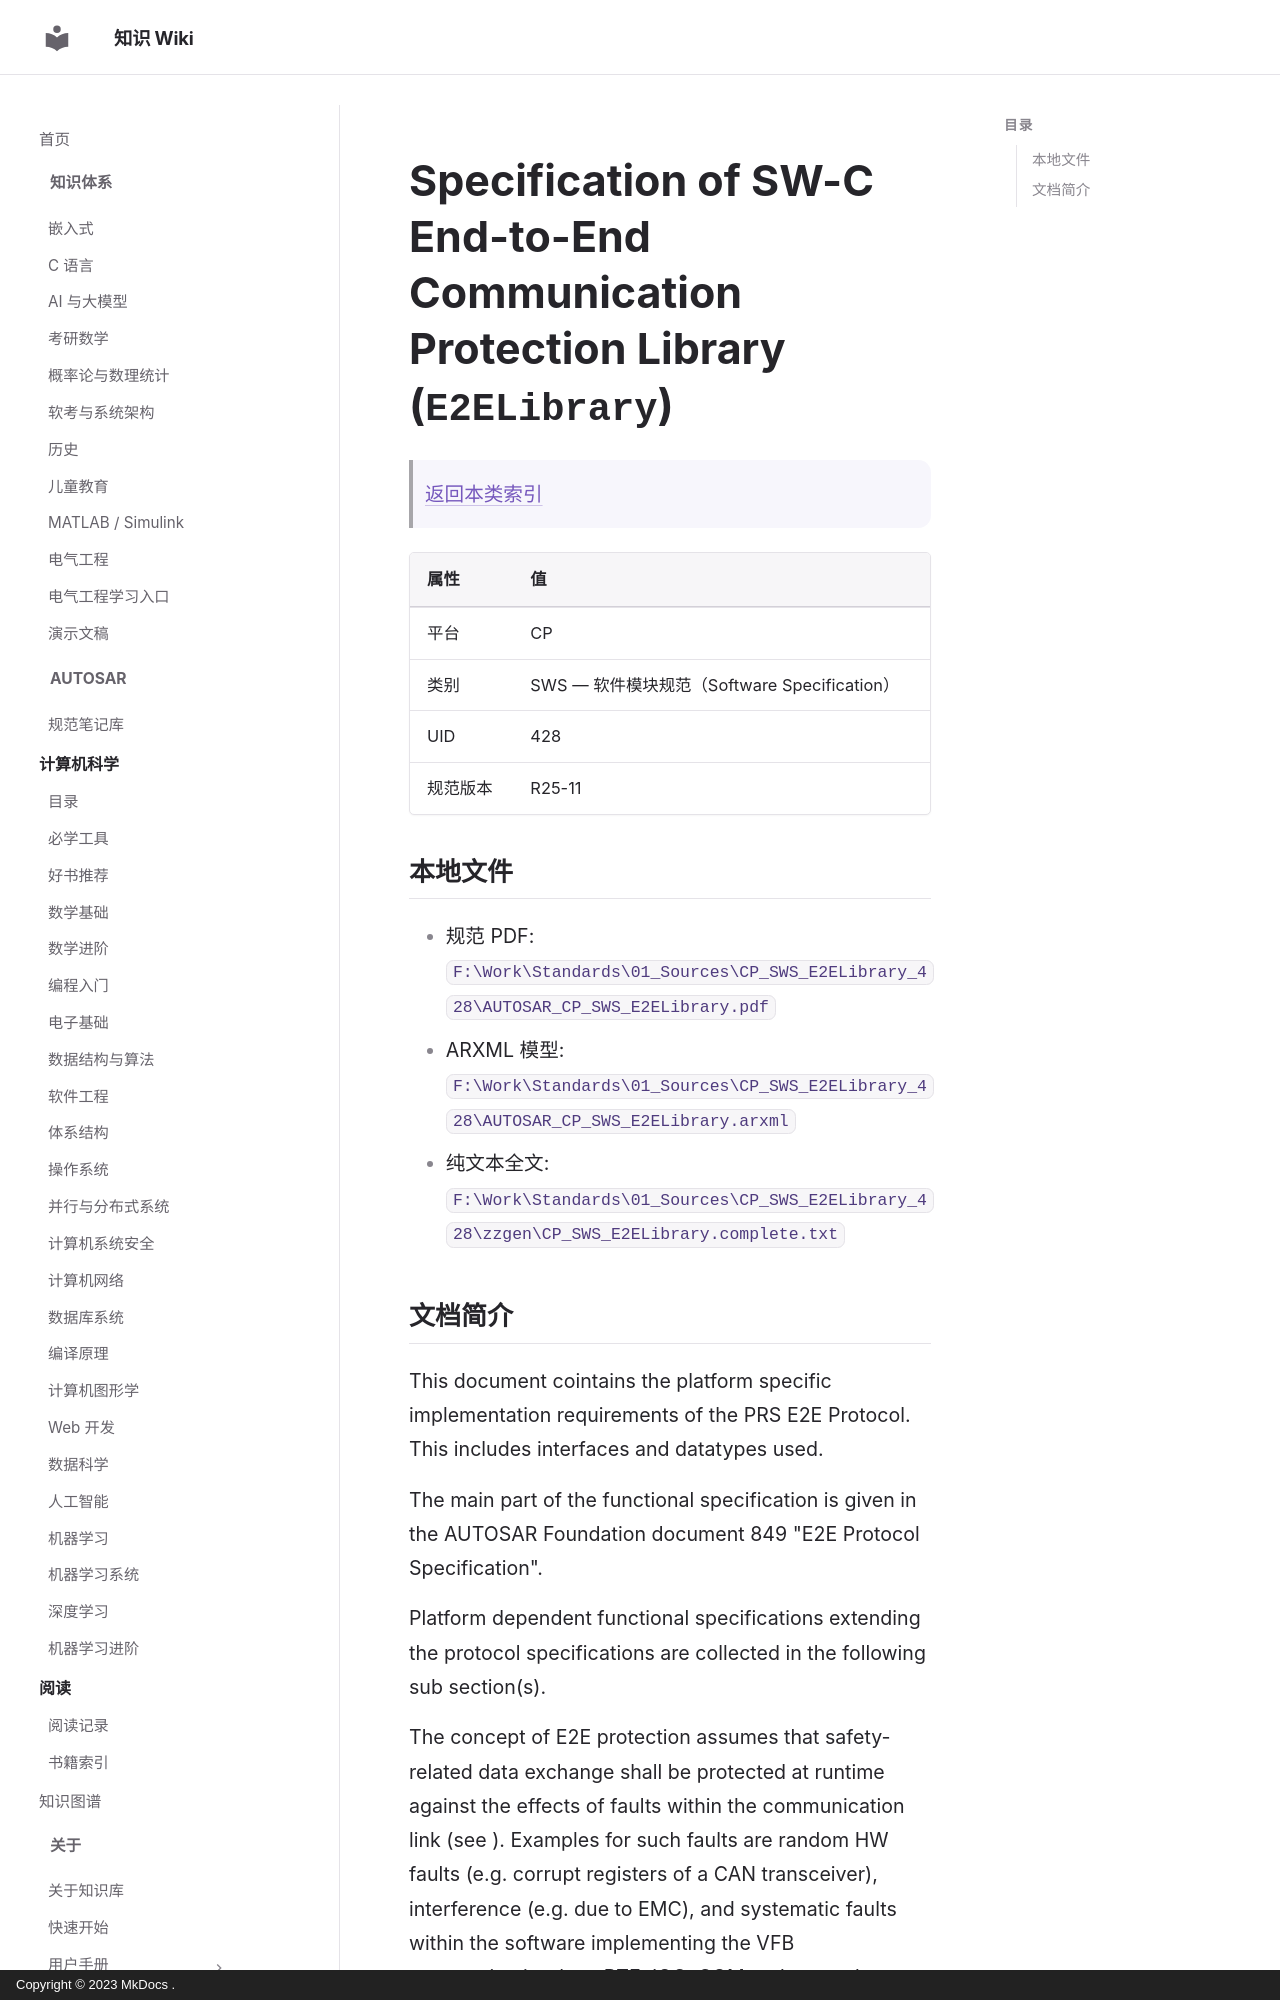

repository: ilikui/wiki · page: types/autosar/specs/CP/SWS/E2ELibrary/index.html · generator: mkdocs · copyright: Copyright © 2023 MkDocs .

# Specification of SW-C End-to-End Communication Protection Library (`E2ELibrary`)

> [返回本类索引](index.md)

| 属性 | 值 |
|---|---|
| 平台 | CP |
| 类别 | SWS — 软件模块规范（Software Specification） |
| UID | 428 |
| 规范版本 | R25-11 |

## 本地文件

- 规范 PDF: `F:\Work\Standards\01_Sources\CP_SWS_E2ELibrary_428\AUTOSAR_CP_SWS_E2ELibrary.pdf`
- ARXML 模型: `F:\Work\Standards\01_Sources\CP_SWS_E2ELibrary_428\AUTOSAR_CP_SWS_E2ELibrary.arxml`
- 纯文本全文: `F:\Work\Standards\01_Sources\CP_SWS_E2ELibrary_428\zzgen\CP_SWS_E2ELibrary.complete.txt`
